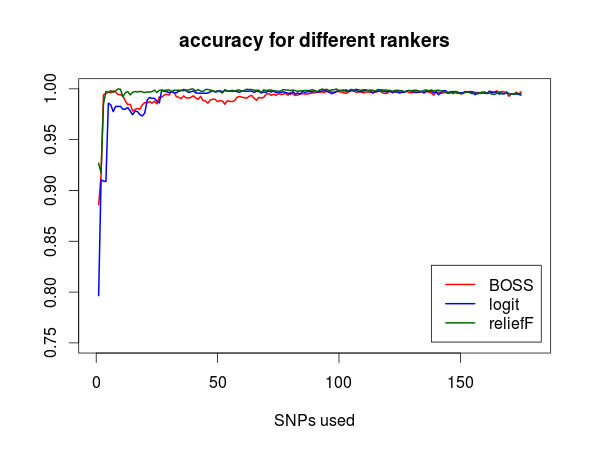

The table this chart was drawn from, first rows:
SNP_used, boss, boss_5_10, gwas, reliefF
1, 0.8858, 0.886, 0.7965, 0.9268
2, 0.9146, 0.9154, 0.9106, 0.9173
3, 0.9941, 0.9922, 0.9093, 0.9849
4, 0.9954, 0.9948, 0.9089, 0.9976
5, 0.9968, 0.997, 0.9859, 0.9965
6, 0.9961, 0.995, 0.9843, 0.9982
7, 0.998, 0.9973, 0.9776, 0.9967
8, 0.997, 0.9983, 0.9827, 0.998
9, 0.9945, 0.9973, 0.9827, 1
10, 0.9943, 0.9976, 0.9828, 0.9996
11, 0.9928, 0.9978, 0.9798, 0.9924
12, 0.9882, 0.9924, 0.9801, 0.9962
13, 0.9846, 0.9908, 0.9816, 0.9974
14, 0.9848, 0.9843, 0.9781, 0.9941
15, 0.9782, 0.9882, 0.9746, 0.9967
16, 0.9798, 0.9933, 0.9782, 0.9974
17, 0.9807, 0.9947, 0.9776, 0.997
18, 0.9799, 0.9959, 0.9746, 0.9976
19, 0.9843, 0.9985, 0.9733, 0.9971
20, 0.9865, 0.9989, 0.9763, 0.9963
21, 0.9863, 0.998, 0.989, 0.997
22, 0.9876, 0.998, 0.9915, 0.9969
23, 0.9859, 0.998, 0.9907, 0.9973
24, 0.988, 0.998, 0.9907, 0.9988
25, 0.9852, 0.9981, 0.988, 0.9963
26, 0.9921, 0.9969, 0.9862, 0.9986
27, 0.9918, 0.9969, 0.9989, 0.9987
28, 0.9939, 0.9989, 0.9974, 0.9985
29, 0.9947, 0.9986, 0.9974, 0.9988
30, 0.9939, 0.9993, 0.9963, 0.999
31, 0.9973, 0.9989, 0.9975, 0.9972
32, 0.9968, 0.9981, 0.9963, 0.9987
33, 0.9924, 0.9996, 0.9961, 0.9986
34, 0.9916, 0.9995, 0.9977, 0.9987
35, 0.9904, 0.9991, 0.9983, 0.9985
36, 0.9931, 0.9986, 0.9984, 0.9995
37, 0.9912, 0.9993, 0.9984, 0.9988
38, 0.991, 0.9995, 0.9966, 0.9988
39, 0.9915, 0.9998, 0.9972, 0.9998
40, 0.9932, 0.9995, 0.998, 0.9998
41, 0.991, 0.9976, 0.996, 0.9977
42, 0.9898, 0.9995, 0.9958, 0.9993
43, 0.9926, 0.9987, 0.9957, 0.9978
44, 0.9887, 0.9991, 0.9958, 0.9975
45, 0.988, 0.9991, 0.9956, 0.9993
46, 0.986, 0.9951, 0.996, 0.9993
47, 0.989, 0.9969, 0.9971, 0.9989
48, 0.9898, 0.9967, 0.9982, 0.9983
49, 0.9898, 0.9977, 0.9969, 0.9973
50, 0.9875, 0.9963, 0.9973, 0.9982
51, 0.9885, 0.9971, 0.9982, 0.9974
52, 0.988, 0.998, 0.9972, 0.9959
53, 0.9849, 0.997, 0.9983, 0.9993
54, 0.9883, 0.998, 0.9978, 0.998
55, 0.9876, 0.9988, 0.998, 0.9976
56, 0.9875, 0.9979, 0.9975, 0.9986
57, 0.9884, 0.9957, 0.998, 0.9976
58, 0.9917, 0.996, 0.9973, 0.9988
59, 0.9925, 0.9957, 0.9966, 0.9989
60, 0.9919, 0.9956, 0.998, 0.9976
... 115 more rows
